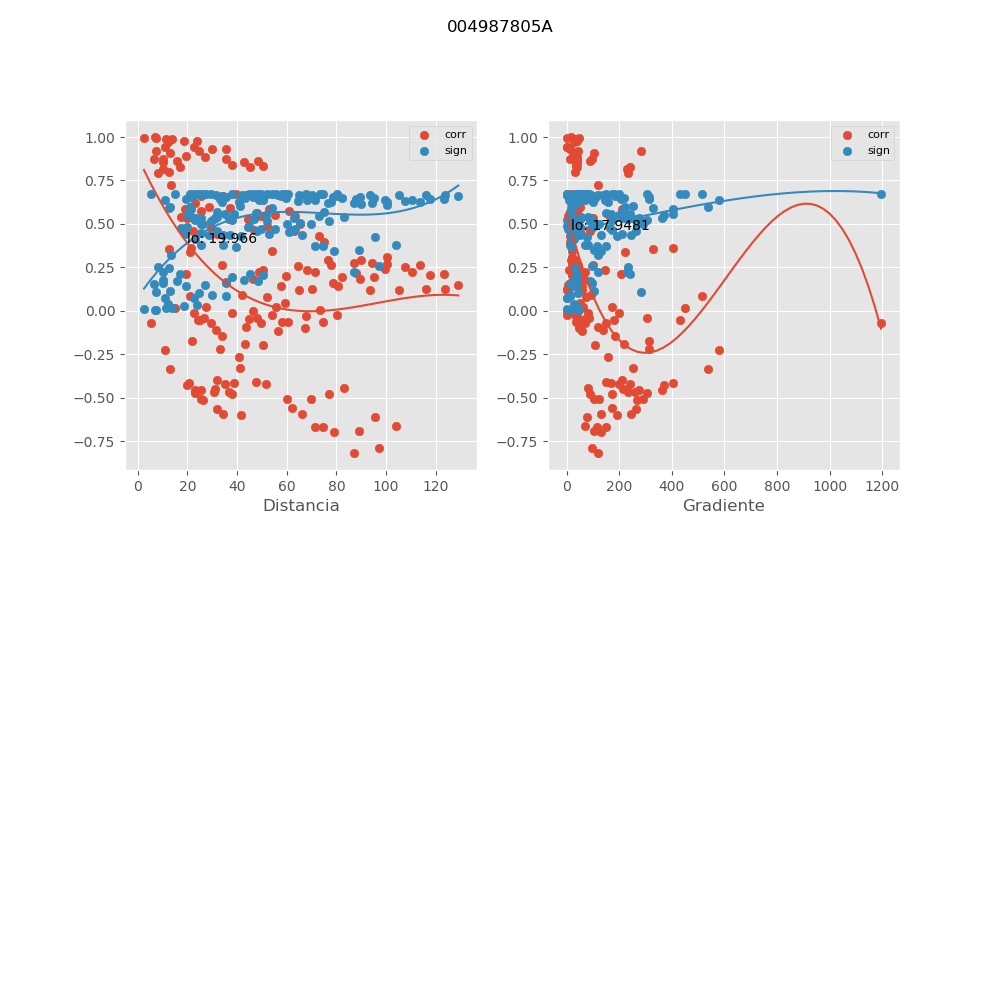

Values plotted in this chart, from the file beside it:
, mx_co, mx_di, mx_gr, mx_si
0, 0.7917, 8.226, 233.9, 0.2518
1, 0.5414, 17.58, 165.2, 0.4768
2, 0.4841, 29.62, 44.6, 0.5164
3, 0.266, 34.05, 99.6, 0.6268
4, 0.2335, 50.58, 147, 0.6377
5, 0.2242, 49.01, 68.21, 0.6406
6, 0.02163, 55.77, 61.39, 0.6742
7, 0.2362, 68.29, 9.793, 0.6368
8, 0.1615, 78.44, 13.65, 0.6569
9, 0.1402, 80.69, 13.27, 0.6612
10, -0.6091, 95.62, 76.81, 0.4242
11, 0.1198, 93.66, 3.286, 0.6648
12, 0.1176, 105.4, 0.3725, 0.6651
13, 0.125, 116.1, 2.759, 0.6639
14, 0.1265, 123.6, 5.307, 0.6637
15, 0.1506, 129.1, 5.877, 0.6592
16, 0.04551, 59.24, 51.07, 0.6731
17, -0.6647, 104.2, 70.43, 0.3765
18, 0.8747, 10.17, 96.51, 0.1584
19, 0.6198, 23.2, 25.99, 0.4154
20, 0.5958, 28.68, 51.15, 0.435
21, -0.1916, 43.31, 216.1, 0.6497
22, -0.09377, 43.62, 120.8, 0.6686
23, -0.1939, 50.34, 106.2, 0.6491
24, 0.4566, 62.76, 20, 0.5339
25, 0.4328, 72.89, 11.7, 0.5481
26, 0.3984, 75.03, 11.37, 0.5674
27, -0.6905, 89, 104.1, 0.3529
28, 0.2152, 87.81, 25.42, 0.6432
29, 0.2419, 99.7, 18.9, 0.635
30, 0.2256, 110.3, 20.35, 0.6402
31, 0.2065, 117.7, 21.92, 0.6457
32, 0.2137, 123.4, 21.73, 0.6437
33, 0.3446, 54.27, 20.29, 0.5944
34, -0.7869, 97.2, 95.27, 0.2568
35, 0.7264, 13.31, 119, 0.3186
36, 0.8895, 19.52, 24.89, 0.1409
37, -0.2194, 33.17, 311.8, 0.642
38, -0.1471, 34.13, 183.1, 0.6599
39, -0.2663, 40.78, 155.2, 0.6267
40, 0.5883, 53.06, 42.15, 0.4411
41, 0.5455, 63.15, 29.05, 0.4738
42, 0.4991, 65.23, 28.12, 0.5065
43, -0.699, 78.86, 130, 0.345
44, 0.2631, 77.89, 41.25, 0.6278
45, 0.2948, 89.86, 31.89, 0.6159
46, 0.2718, 100.3, 32.15, 0.6247
47, 0.2525, 107.8, 33.05, 0.6315
48, 0.2632, 113.6, 32.26, 0.6278
49, 0.5249, 44.99, 2.665, 0.4886
50, -0.8156, 87.03, 117.7, 0.2258
51, 0.9178, 7.277, 284.5, 0.1063
52, 0.363, 21.6, 405.4, 0.5856
53, 0.34, 20.94, 222.7, 0.5965
54, 0.01992, 27.51, 172.4, 0.6742
55, 0.6732, 39.75, 16.41, 0.3688
56, 0.5458, 49.83, 5.021, 0.4735
57, 0.4873, 51.93, 4.819, 0.5143
58, -0.5907, 66.01, 131.3, 0.4392
59, 0.2562, 64.63, 25.2, 0.6302
... 111 more rows
